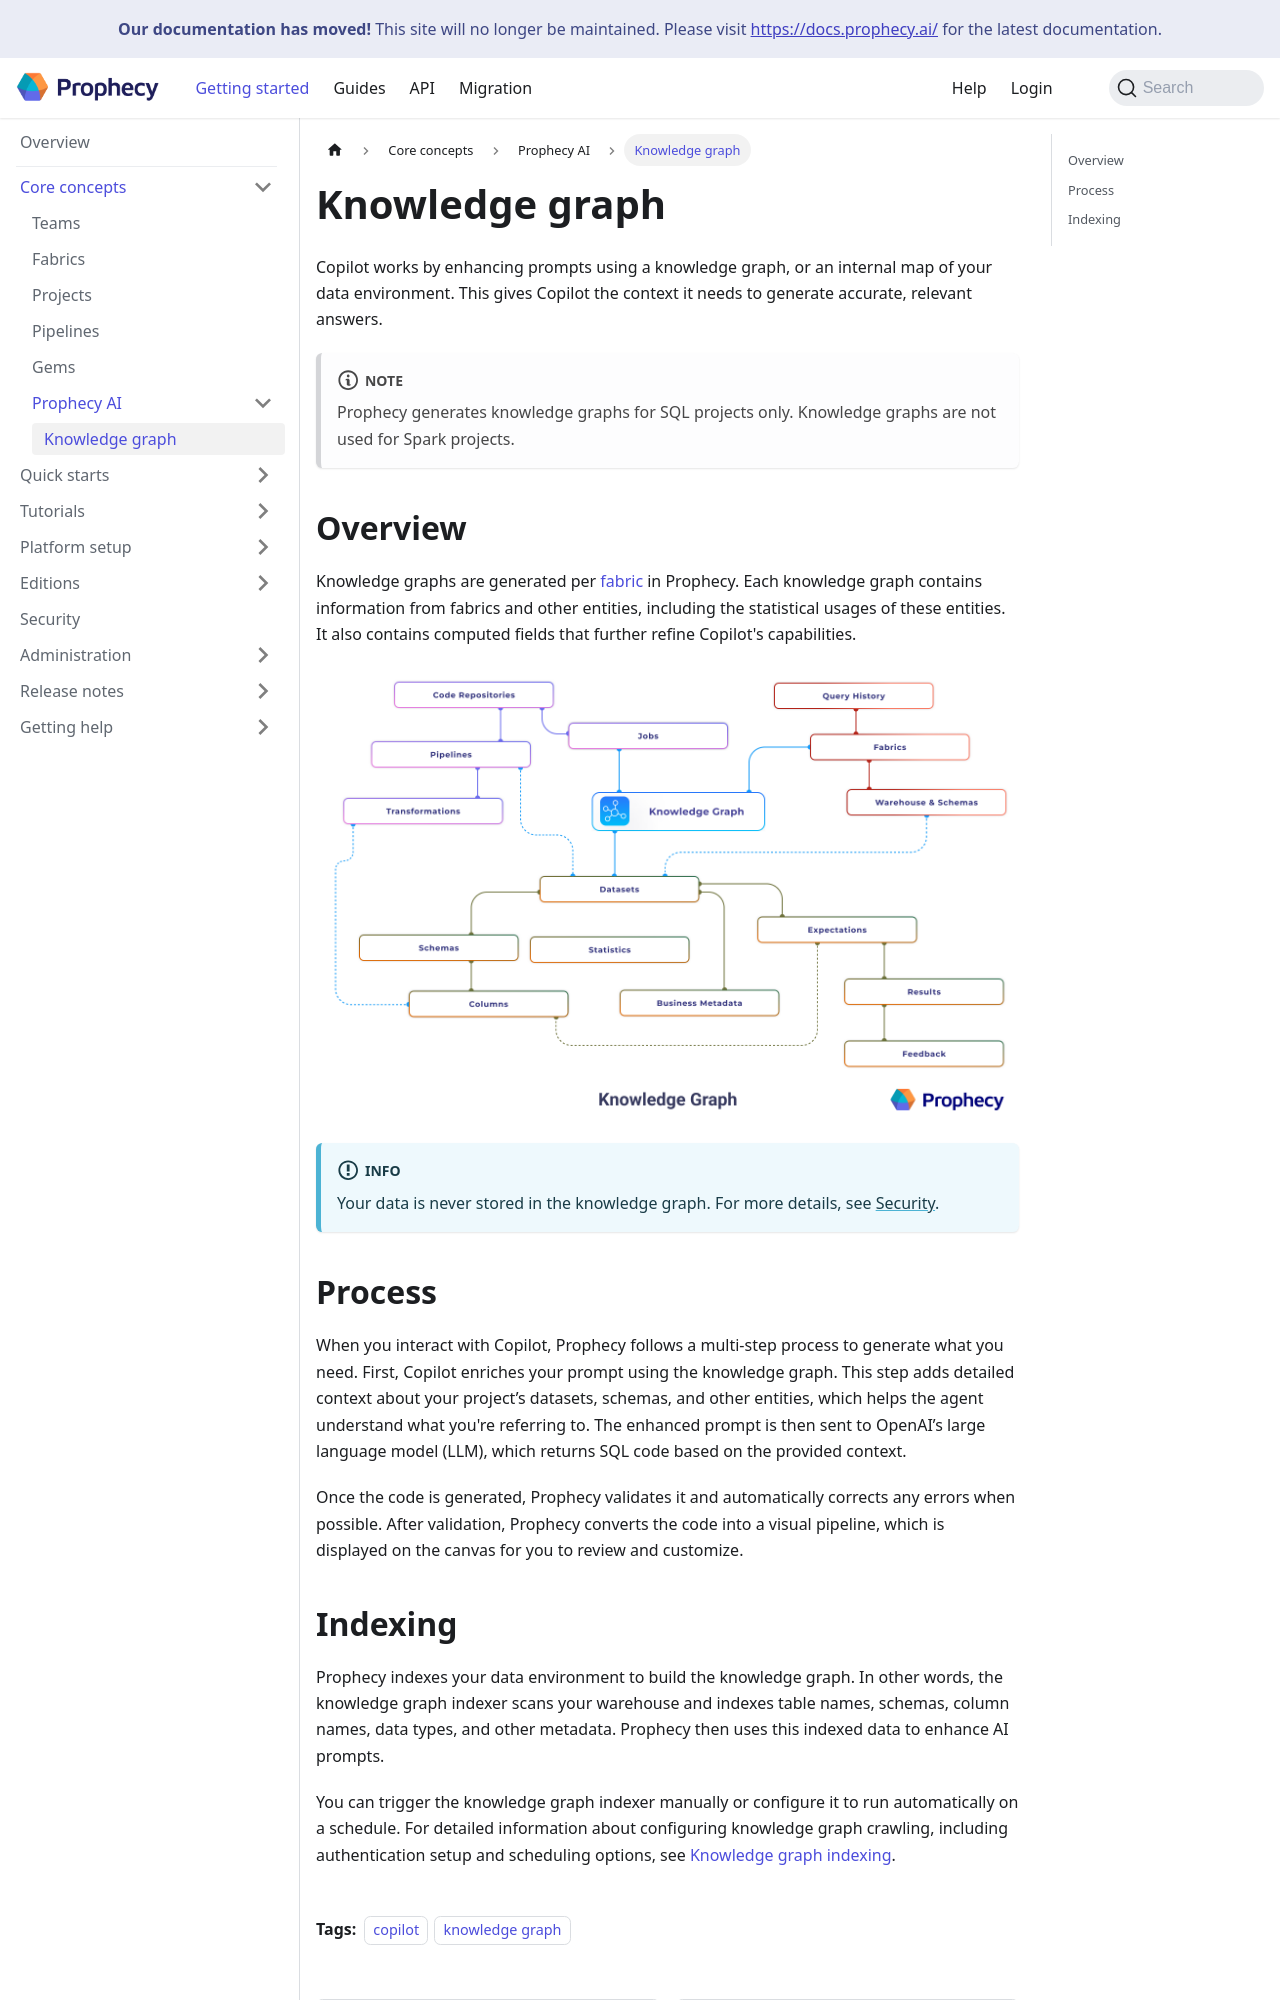

repository: SimpleDataLabsInc/prophecy-docs · page: knowledge-graph/index.html · generator: docusaurus

---
title: Knowledge graph
id: knowledge-graph
slug: /knowledge-graph
description: Learn how Prophecy uses knowledge graphs to enhance prompts
tags:
  - copilot
  - knowledge graph
---

Copilot works by enhancing prompts using a knowledge graph, or an internal map of your data environment. This gives Copilot the context it needs to generate accurate, relevant answers.

:::note
Prophecy generates knowledge graphs for SQL projects only. Knowledge graphs are not used for Spark projects.
:::

## Overview

Knowledge graphs are generated per [fabric](/fabrics) in Prophecy. Each knowledge graph contains information from fabrics and other entities, including the statistical usages of these entities. It also contains computed fields that further refine Copilot's capabilities.

![Knowledge Graph](img/copilot_knowledge_graph.png)

:::info
Your data is never stored in the knowledge graph. For more details, see [Security](/prophecy-ai#security).
:::

## Process

When you interact with Copilot, Prophecy follows a multi-step process to generate what you need. First, Copilot enriches your prompt using the knowledge graph. This step adds detailed context about your project’s datasets, schemas, and other entities, which helps the agent understand what you're referring to. The enhanced prompt is then sent to OpenAI’s large language model (LLM), which returns SQL code based on the provided context.

Once the code is generated, Prophecy validates it and automatically corrects any errors when possible. After validation, Prophecy converts the code into a visual pipeline, which is displayed on the canvas for you to review and customize.
